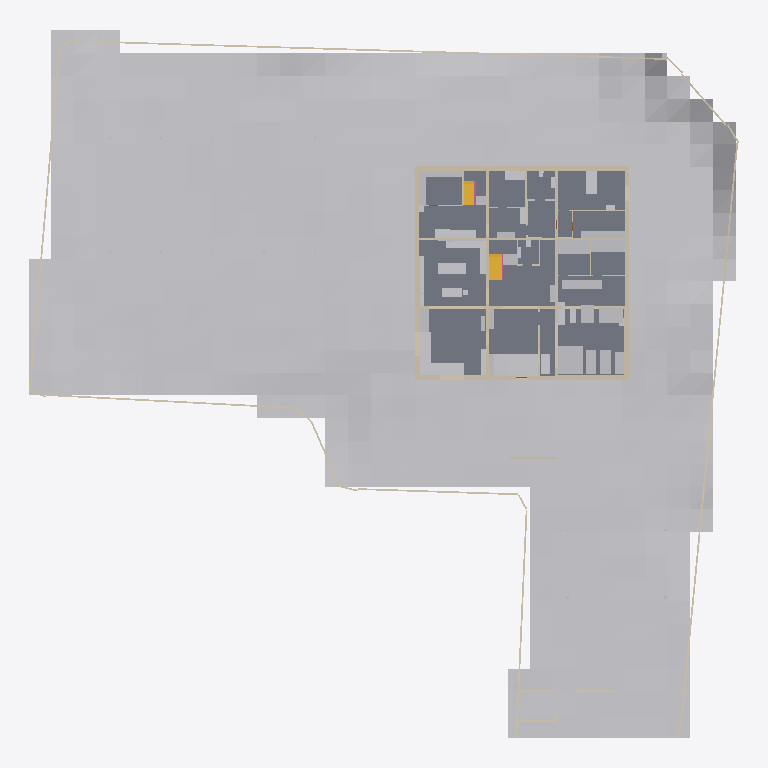
Plan cut of the same IFC building model at storey '1F' (level 1.50 m, cut at 2.90 m), seen from above with north up, elements coloured by IFC class: 53 other elements (light grey), 29 walls (beige), 4 slabs (grey), 2 stairs (yellow), 1 railing (pink). Cut surfaces are drawn darker.
Extent 62.3 m × 62.0 m × 9.3 m (x, y, z). Storeys (4): FDN at -0.35 m; 1F at 1.50 m; 2F at 4.90 m; RF at 8.30 m. Elements (568): 284 IfcLightFixture, 82 IfcWall, 73 IfcFurniture, 40 IfcDoor, 32 IfcBuildingElementProxy, 21 IfcSlab, 14 IfcWindow, 11 IfcShadingDevice, 5 IfcRailing, 3 IfcStair, 2 IfcSolarDevice, 1 IfcGeographicElement.

HEADER;
FILE_DESCRIPTION(('ViewDefinition [CoordinationView]'),'2;1');
FILE_NAME('','2026-11-23T16:40:25',(''),(''),'IfcOpenShell 0.9.0alpha0-8c614fa','IfcOpenShell 0.9.0alpha0-8c614fa','');
FILE_SCHEMA(('IFC4'));
ENDSEC;
DATA;
#1=IFCPROJECT('3l0v$74zj8QRFp5imKnU3V',$,'河沿要（仮称）新築計画','基本計画段階のモデル（v4.32）。実施設計の精度はない。単位 mm。',$,$,$,(#11,#16),#6);
#24=IFCSITE('0p0c3CRnD6uhRfZ4xJi6xJ',$,'敷地（八王子市大和田町7丁目）',$,$,#37,#103,'新敷地境界内（寄付地を除く）。標高 TP+109.0m が z=0',$,(35,40,3,828000),(139,20,25,692000),109000.0,$,$);
#28=IFCBUILDING('1wcJ1U6tT7p80QrnUmSxfG',$,'河沿要（仮称）',$,$,#48,$,$,$,$,$,$);
#49=IFCBUILDINGSTOREY('2cDhZqXrD4vPbVsMdLjSTf',$,'FDN',$,$,#58,$,'基礎',$,-350.0);
#59=IFCBUILDINGSTOREY('1iNOU3hebA5OeAQwQaCFrH',$,'1F',$,$,#67,$,'1階',$,1500.0);
#68=IFCBUILDINGSTOREY('1hxjk2Nx1AnwJAGfkP7zTv',$,'2F',$,$,#76,$,'2階',$,4900.0);
#77=IFCBUILDINGSTOREY('1gPPVT$Ib8khDwWZ2Qqnne',$,'RF',$,$,#85,$,'屋上',$,8300.0);
#16695=IFCGEOGRAPHICELEMENT('0KcrAjuoPAq9UpUGWZ2pFJ',$,'敷地内の地形（2m グリッド）',$,'地形',#16705,#16700,$,.TERRAIN.);
#11470=IFCSLAB('1gtS6vqa94hhxfSU0V_nfp',$,'S1',$,'床',#11480,#11475,'S1',.FLOOR.);
#11389=IFCSLAB('3RTYo_52v9fQp0NuEiRcKQ',$,'S1',$,'床',#11399,#11394,'S1',.FLOOR.);
#11443=IFCSLAB('06iBv1axXDX8_TGQbXH9p7',$,'S1',$,'床',#11453,#11448,'S1',.FLOOR.);
#13806=IFCWALL('3VIb5Ri11BaRMdcpZe64qi',$,'塀 3',$,'塀',#13816,#13811,'塀',.SOLIDWALL.);
#2717=IFCWALL('2txiRDULnB6BxlDsv7I0hP',$,'1F-X0--125～18375',$,'RC耐力壁',#2728,#2722,'wall',.SOLIDWALL.);
#19667=IFCBUILDINGELEMENTPROXY('3I_44FPVL7YxZTPrh6W3YF',$,'パワーラック＋デッドリフト台',$,'ジム機器',#19677,#19672,$,$);
#3226=IFCWALL('0ZvPPh6Bb7WfzedvDTBXvd',$,'1F-Y18250-125～18125',$,'RC耐力壁',#3236,#3231,'wall',.SOLIDWALL.);
#2893=IFCWALL('3w91yQChv1lfga$J62MOKr',$,'1F-X18250--125～18375',$,'RC耐力壁',#2903,#2898,'wall',.SOLIDWALL.);
#16920=IFCFURNITURE('3xuIp9eI96PupkokYCkFiC',$,'LDK-C1','窓辺の造作収納 南（FL+700・奥行 1,000・オーク天板 t40・前面は引出し・奥は跳ね上げ蓋）','sill_storage',#16930,#16925,$,.NOTDEFINED.);
#3499=IFCWALL('2CdyTpswDDwRRhfKQvWxym',$,'1F-Y6125-125～18125',$,'RC耐力壁',#3509,#3504,'wall',.SOLIDWALL.);
#2993=IFCWALL('2SIauGTsD69x2D46S3PMv5',$,'1F-Y0-125～18125',$,'RC耐力壁',#3003,#2998,'wall',.SOLIDWALL.);
#3717=IFCWALL('2hGdYle3D8CBbtNtHJlAI9',$,'1F-Y12125-125～18125',$,'RC耐力壁',#3727,#3722,'wall',.SOLIDWALL.);
#18269=IFCFURNITURE('1JqcSKWfHFqvKHhpiM7BWl',$,'M1-A','空調機・全熱交換器（簡易ボリューム）','machine',#18279,#18274,$,.NOTDEFINED.);
#4401=IFCWALL('2JxkFKW6H4EOMaSj1YErkZ',$,'1F-X18435--245～18495',$,'外断熱',#4411,#4406,'insul',.NOTDEFINED.);
#4492=IFCWALL('34XLBZLiTEaRMOgsYPWCvx',$,'1F-Y-185--125～18375',$,'外断熱',#4502,#4497,'insul',.NOTDEFINED.);
#18306=IFCFURNITURE('2nYrk28in9fObpNcv7Q696',$,'M2-A','浄水器・ネットワークラック・排煙機（簡易ボリューム）','machine',#18316,#18311,$,.NOTDEFINED.);
#19886=IFCBUILDINGELEMENTPROXY('073o4IsAr8sBmE90vOHLwf',$,'レッグプレス',$,'ジム機器',#19896,#19891,$,$);
#19917=IFCBUILDINGELEMENTPROXY('1PyF9P_OrAOgjRUkyUt7eD',$,'ケーブルクロスオーバー',$,'ジム機器',#19927,#19922,$,$);
#4064=IFCWALL('0uT6Dklpr6s9XXid1W7mzK',$,'1F-X12125-125～18125',$,'RC耐力壁',#4074,#4069,'wall',.SOLIDWALL.);
#2329=IFCWALL('0r9Jpa5lf9Numl$jmrTq_T',$,'FDN-X6125-125～18125',$,'RC耐力壁',#2339,#2334,'wall',.SOLIDWALL.);
#16961=IFCFURNITURE('3HNXBLJ41BdwQN1ytWHsTq',$,'LDK-C2','窓辺の造作収納 西（同上・L 字でつながる）','sill_storage',#16971,#16966,$,.NOTDEFINED.);
#10718=IFCSTAIR('00KrD46br4oOfdIXlTHhmN',$,'階段1',$,'階段',#10726,$,'階段1',.HALF_TURN_STAIR.);
#17143=IFCFURNITURE('1ubKPV_A5C6e5zn2eGzNtw',$,'K-I1','アイランドキッチン W2,400（IH 3口・一体成形シンク・ダウンドラフト換気、南＝LDK を向いて調理）','island',#17153,#17148,$,.NOTDEFINED.);
#18344=IFCFURNITURE('0ejrowbjbA3eU9dpXs0sUI',$,'WA-S','棚・パイプ（突っ張りフレーム）','tall',#18354,#18349,$,.NOTDEFINED.);
#17215=IFCFURNITURE('146TKB3_v0795SnTFUUclc',$,'KB-C','背面カウンター（下部オープン棚・L 字の北辺）','kb_counter',#17225,#17220,$,.NOTDEFINED.);
#19731=IFCBUILDINGELEMENTPROXY('3SxlZHWLb2yfN4F3XR3YBC',$,'トレッドミル',$,'ジム機器',#19741,#19736,$,$);
#18400=IFCFURNITURE('0bXmduEov7XeX8zXsTDuDE',$,'A-B1','ベッド シングル 1000×2000','bed',#18410,#18405,$,.NOTDEFINED.);
#17425=IFCFURNITURE('2svFkomNTE8fXpbQZu53sF',$,'KS-W','西の目隠し収納（奥行 450・H1,550・引違い戸、上は突っ張りパネル）','ks_wall',#17435,#17430,$,.NOTDEFINED.);
#10952=IFCSTAIR('1U1SJepdXCLvXNs7t1vuTX',$,'階段2',$,'階段',#10960,$,'階段2',.HALF_TURN_STAIR.);
#19700=IFCBUILDINGELEMENTPROXY('3ynWv9hwL2TfQlWPe2WukE',$,'トレッドミル',$,'ジム機器',#19710,#19705,$,$);
#18155=IFCFURNITURE('2muZ9ny$H2hQt9ns07gRko',$,'C1-W','収納（天井まで・扉付き）西','tall',#18165,#18160,$,.NOTDEFINED.);
#19855=IFCBUILDINGELEMENTPROXY('0GYof1y618HeRetNXSpcdN',$,'ラットプル・ロー',$,'ジム機器',#19865,#19860,$,$);
#18193=IFCFURNITURE('2$Kc8fT9X9$hYeUacSy853',$,'C1-N','収納（天井まで・扉付き）北','tall',#18203,#18198,$,.NOTDEFINED.);
#4663=IFCWALL('1oBHSZEbbCYwz$JgSB1pBh',$,'1F-Y18435--125～18375',$,'外断熱',#4673,#4668,'insul',.NOTDEFINED.);
#18050=IFCFURNITURE('2n64OJn893LB5UKE_f177q',$,'R-SK','作業カウンター＋スロップシンク','cabinet',#18060,#18055,$,.NOTDEFINED.);
#15589=IFCBUILDINGELEMENTPROXY('0SYgHgH8L2mOVC6c$kNAYu',$,'ソーラーパーゴラ（架台）',$,'パーゴラ',#15599,#15594,$,$);
#4349=IFCWALL('3zvdlHrBXBWuIPE2_QSBON',$,'1F-X-185--245～18495',$,'外断熱',#4359,#4354,'insul',.NOTDEFINED.);
#19762=IFCBUILDINGELEMENTPROXY('0Jf6Or955B6OnUJTacGL$F',$,'クロストレーナー',$,'ジム機器',#19772,#19767,$,$);
#11362=IFCSLAB('2PtCKX0Xn9QuV1M_noNGCq',$,'shikidai',$,'床',#11372,#11367,'shikidai',.FLOOR.);
#16739=IFCFURNITURE('2fiwzKAxn7iuE0DYWs_FmH',$,'L-T1','マテリア ダイニングテーブル OSB 177.5cm ロの字脚 ブラック(スチール) カラー:ステンレス','table_osb',#16749,#16744,$,.NOTDEFINED.);
#17961=IFCFURNITURE('1l_cTkj4nBAf$RjHFM8wjE',$,'B1-U','ユニットバスの浴槽（エプロン一体）','tub',#17971,#17966,$,.NOTDEFINED.);
#19948=IFCBUILDINGELEMENTPROXY('1YJ4j9HJ9Bu9mZ9dWtZFnT',$,'ストレッチマット',$,'ジム機器',#19958,#19953,$,$);
#11970=IFCBUILDINGELEMENTPROXY('1ENjq0MAX1fRoZ5Af5Rk9A',$,'ゴミ収集ボックス',$,'ゴミ収集ボックス',#11980,#11975,'ゴミ収集ボックス',$);
#17000=IFCFURNITURE('0KW3SK01n4Sg3qubrxvL9_',$,'L-K2','リビング収納 南（天井まで・D825・開き戸 3 枚＋天袋・可動棚・人感 LED）','tall',#17010,#17005,$,.NOTDEFINED.);
#2285=IFCWALL('3_RZA6PUr6xOu_rtHhecac',$,'FDN-Y12125-125～18125',$,'RC耐力壁',#2295,#2290,'wall',.SOLIDWALL.);
#17247=IFCFURNITURE('3dJcQ1EQXCkQvMzNkQi7zc',$,'KB-C2','L 字の東カウンター（下部オープン棚・D600）','kb_counter',#17257,#17252,$,.NOTDEFINED.);
#17619=IFCFURNITURE('1MQX1RDXDCAupt8B8GAltg',$,'H-S4','階段1 下の収納（H1,500・両開き戸・棚 1 段＋キャスター付きワゴン 2・人感 LED・内装不燃）','tall',#17629,#17624,$,.NOTDEFINED.);
#3889=IFCWALL('2Z1bMdkaz2qhp0ISugZAwK',$,'1F-X6125-125～18125',$,'RC耐力壁',#3899,#3894,'wall',.SOLIDWALL.);
#19793=IFCBUILDINGELEMENTPROXY('030$UiLXLEERuyGyJbKxjh',$,'ダンベルラック',$,'ジム機器',#19803,#19798,$,$);
#18007=IFCFURNITURE('1DCbVB2HXB5xU5CNVCB$C7',$,'R-WD','ドラム式洗濯乾燥機 ×2（W640×D720×H1060 各）','washer2',#18017,#18012,$,.NOTDEFINED.);
#16836=IFCFURNITURE('3oCLShROPD5uQI0ofcRbew',$,'L-S1','サイドボード（台輪）','cabinet',#16846,#16841,$,.NOTDEFINED.);
#17504=IFCFURNITURE('3K2GhFwufAdA2L97OUgEHy',$,'G-B1','腰掛けベンチ（造作、座 H420＋クッション）','bench',#17514,#17509,$,.NOTDEFINED.);
#2241=IFCWALL('1OOYXSTEz6sAxa7KRSf3JB',$,'FDN-Y6125-125～18125',$,'RC耐力壁',#2251,#2246,'wall',.SOLIDWALL.);
#17463=IFCFURNITURE('1J5U39HOf8xBDWsaR4NbXD',$,'G-S1','下足入れ（造作・天井まで・扉付き・電波遮断キーボックス内蔵）','tall',#17473,#17468,$,.NOTDEFINED.);
#7666=IFCWALL('1Ykq8fN4D1VgdQwVsasdMW',$,'1F-Y10600-125～6000',$,'間仕切壁',#7676,#7671,'partition',.PARTITIONING.);
#17926=IFCFURNITURE('248ZrrGX97Pgdi5V5goptr',$,'W1-S','リネン収納（天井まで）','tall',#17936,#17931,$,.NOTDEFINED.);
#17543=IFCFURNITURE('1bQs3sdLrBofCM09KGrJ46',$,'H-S2','コート収納','tall',#17553,#17548,$,.NOTDEFINED.);
#17888=IFCFURNITURE('3$i8H1sQPE$BrbCqU73QA3',$,'W1-C','洗面カウンター（一体成形ボウル・浮かせ。鏡は突っ張り枠で天井まで）','counter_float',#17898,#17893,$,.NOTDEFINED.);
#11740=IFCWALL('1YwpWWLq9ErRcmf2cHJ624',$,'目隠し壁',$,'外構壁',#11750,#11745,'目隠し壁',.SOLIDWALL.);
#15957=IFCBUILDINGELEMENTPROXY('3TC6Dc6H1C9O86NWo0UTBq',$,'ソーラーカーポート（架台）',$,'カーポート',#15967,#15962,$,$);
#18231=IFCFURNITURE('078bFjYkXEpuAQQG9MDGWt',$,'R-S1','階段2 下の収納（H2,350・両開き戸・チャイルドロック・スチール可動棚・人感 LED・内装不燃）','tall',#18241,#18236,$,.NOTDEFINED.);
#19824=IFCBUILDINGELEMENTPROXY('0FjDy9QojEpQYLiJfiJCiQ',$,'ベンチ',$,'ジム機器',#19834,#19829,$,$);
#17581=IFCFURNITURE('0YB9q_hRP5YAPaJ78gun2P',$,'H-S3','収納 東（天井まで・D450・引違い戸 2 枚（上吊り）・可動棚・台輪 H350 に足元灯ライン）','tall',#17591,#17586,$,.NOTDEFINED.);
#11911=IFCWALL('1ch2_elkL6L8WxfXl9QlY6',$,'ゴミ置き目隠し壁',$,'外構壁',#11921,#11916,'ゴミ置き目隠し壁',.SOLIDWALL.);
#12431=IFCWALL('3owZpcRDX2XPiCCScdngIv',$,'塀 1',$,'塀',#12441,#12436,'塀',.SOLIDWALL.);
#12490=IFCWALL('2k0UKHCx50aOELKGx7ODcr',$,'塀 2',$,'塀',#12500,#12495,'塀',.SOLIDWALL.);
#8551=IFCWALL('1Ot$5b0kr3Lv4zHusjcJyP',$,'1F-Y9500-14850～18125',$,'間仕切壁',#8561,#8556,'partition',.PARTITIONING.);
#13859=IFCWALL('10to71FaL5SBdOYZdWJdY9',$,'塀 4',$,'塀',#13869,#13864,'塀',.SOLIDWALL.);
#8391=IFCWALL('0jE8chnrT6m90ltpu6o4Id',$,'1F-Y3950-15100～18125',$,'間仕切壁',#8401,#8396,'partition',.PARTITIONING.);
#17038=IFCFURNITURE('04ilI7wJ5Cv9hCuPRDfh7a',$,'L-K3','リビング収納 東（天井まで・引違い戸 2 枚（上吊り）・可動棚・背面 130 は GD-1 の戸袋）','tall',#17048,#17043,$,.NOTDEFINED.);
#8963=IFCWALL('00b0ZguxL1S8JOSeaxdUIP',$,'1F-X14650-12250～18125',$,'間仕切壁',#8973,#8968,'partition',.PARTITIONING.);
#13947=IFCBUILDINGELEMENTPROXY('3lwvBMzrD5PhcI8ceoqp$R',$,'車両門扉',$,'門扉',#13957,#13952,'車両門扉',$);
#8068=IFCWALL('0xcEJv2Y57xftz5njAKArC',$,'1F-X8950-12250～18125',$,'間仕切壁',#8078,#8073,'partition',.PARTITIONING.);
#16013=IFCBUILDINGELEMENTPROXY('04WkDg6SPCfxwwwfhaf2mr',$,'昇降ボラード 1',$,'昇降ボラード',#16023,#16018,$,$);
#16083=IFCBUILDINGELEMENTPROXY('1EXQ3$AIz1ovH$V1DE4cnp',$,'昇降ボラード 3',$,'昇降ボラード',#16093,#16088,$,$);
#11303=IFCRAILING('07Ji92iorCDQfqRM_9wfWu',$,'手すり壁',$,'手すり壁',#11313,#11308,'手すり壁',.GUARDRAIL.);
#17183=IFCFURNITURE('39IugTpkTBPh1AKaN$Knp8',$,'KB-W','背面のふかし壁（ステンレス）','kb_wall',#17193,#17188,$,.NOTDEFINED.);
#2373=IFCWALL('09K_EU2Gr7kQrXFVv07Taq',$,'FDN-X12125-125～18125',$,'RC耐力壁',#2383,#2378,'wall',.SOLIDWALL.);
#16876=IFCFURNITURE('0jW$cjnTr9$vjdaXS85WcH',$,'L-K1','リビング収納（天井まで・開き戸＋天袋 FL+2,200〜・W825）','tall',#16886,#16881,$,.NOTDEFINED.);
#18440=IFCFURNITURE('1W8HVLfnP5KxvkqjsjOs5u',$,'A-C1','チェスト','cabinet',#18450,#18445,$,.NOTDEFINED.);
#17853=IFCFURNITURE('05nOVbODX2RxAcwJ6Kr$Zx',$,'T2-H','手洗いカウンター（一体成形・浮かせ）','counter_float',#17863,#17858,$,.NOTDEFINED.);
#16049=IFCBUILDINGELEMENTPROXY('0EJdbQAin7iQQ6OXm$Cdpi',$,'昇降ボラード 2',$,'昇降ボラード',#16059,#16054,$,$);
#8231=IFCWALL('2JHErkudPCxxdHa_17cIGL',$,'1F-Y15150-9000～12000',$,'間仕切壁',#8241,#8236,'partition',.PARTITIONING.);
#8290=IFCWALL('02PGd1UEP0qeiZmrsrEDhU',$,'1F-X15050-125～3950',$,'間仕切壁',#8300,#8295,'partition',.PARTITIONING.);
#17741=IFCFURNITURE('1eKm1dcEz7Hgvc9YaGuXqA',$,'T1-W','タンク式便器（フチなし）','toilet',#17751,#17746,$,.NOTDEFINED.);
#17781=IFCFURNITURE('0egLLSoLz02ffuAbdcTZJ0',$,'T1-H','手洗いカウンター（一体成形・浮かせ）','counter_float',#17791,#17786,$,.NOTDEFINED.);
#12002=IFCBUILDINGELEMENTPROXY('2A6IG80NP8HA3T6pyPNKJG',$,'宅配ボックス',$,'宅配ボックス',#12012,#12007,'宅配ボックス',$);
#18085=IFCFURNITURE('3mrbiqFyn679e4Ebsn4SwY',$,'R-DK','掃除ロボットのドック（1階、自動ゴミ収集・給排水直結）','dock',#18095,#18090,$,.NOTDEFINED.);
ENDSEC;
